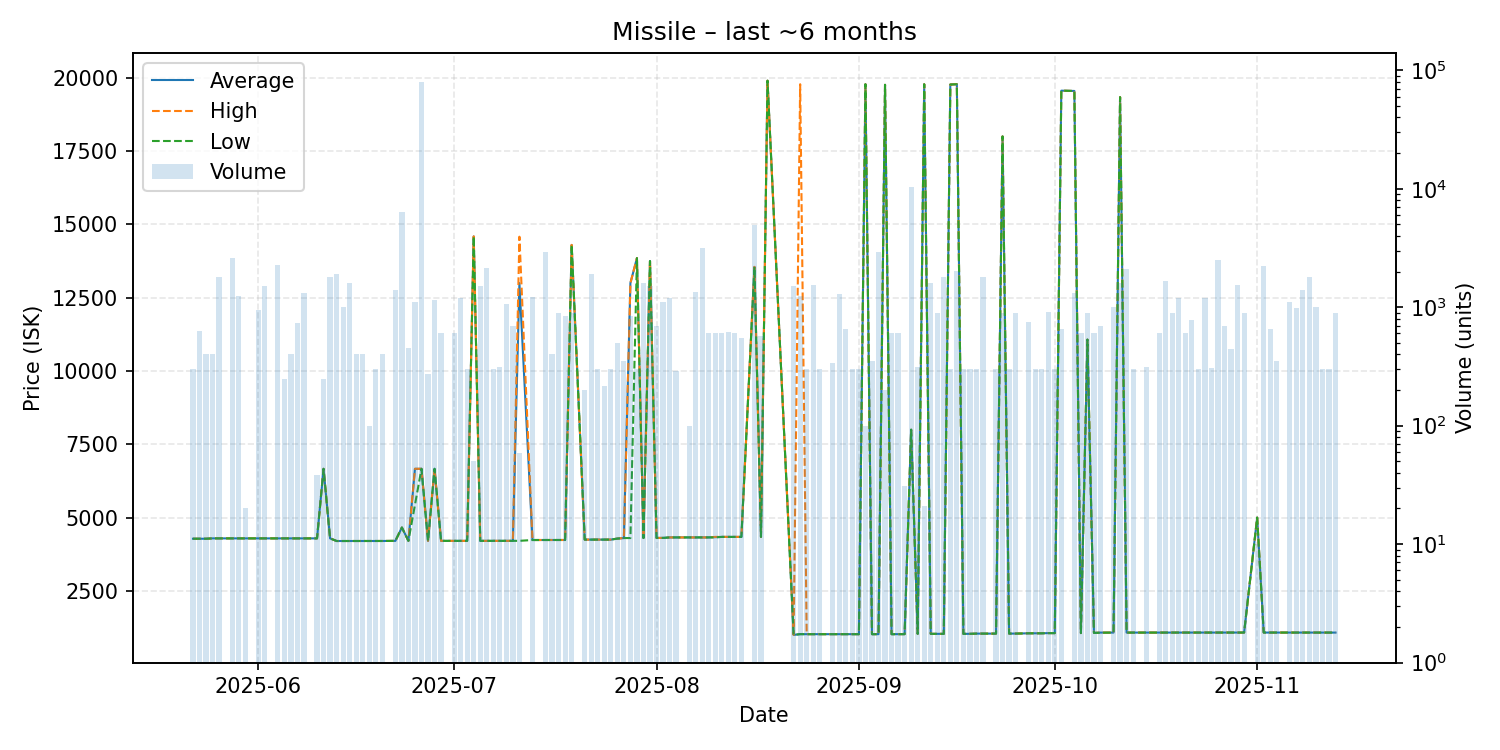

The table this chart was drawn from, first rows:
date, average, highest, lowest, order_count, volume
2025-05-22, 4280, 4280, 4280, 1, 300
2025-05-23, 4281, 4281, 4281, 3, 635
2025-05-24, 4280, 4280, 4280, 3, 400
2025-05-25, 4292, 4292, 4292, 2, 400
2025-05-26, 4292, 4292, 4292, 2, 1800
2025-05-28, 4292, 4292, 4292, 3, 2580
2025-05-29, 4292, 4292, 4292, 3, 1234
2025-05-30, 4292, 4292, 4292, 1, 20
2025-06-01, 4293, 4293, 4293, 4, 950
2025-06-02, 4292, 4292, 4292, 4, 1500
2025-06-04, 4292, 4292, 4292, 6, 2250
2025-06-05, 4292, 4292, 4292, 1, 246
2025-06-06, 4292, 4292, 4292, 2, 400
2025-06-07, 4292, 4292, 4292, 4, 733
2025-06-08, 4292, 4292, 4292, 3, 1313
2025-06-10, 4292, 4292, 4292, 1, 38
2025-06-11, 6664, 6664, 6664, 1, 250
2025-06-12, 4292, 4292, 4292, 3, 1800
2025-06-13, 4202, 4202, 4202, 7, 1900
2025-06-14, 4202, 4202, 4202, 3, 1000
2025-06-15, 4202, 4202, 4202, 3, 1598
2025-06-16, 4202, 4202, 4202, 1, 400
2025-06-17, 4202, 4202, 4202, 1, 400
2025-06-18, 4202, 4202, 4202, 1, 100
2025-06-19, 4202, 4202, 4202, 1, 300
2025-06-20, 4203, 4203, 4203, 2, 400
2025-06-22, 4207, 4207, 4207, 4, 1400
2025-06-23, 4662, 4662, 4662, 5, 6417
2025-06-24, 4207, 4207, 4207, 3, 449
2025-06-25, 6664, 6665, 5436, 3, 1100
2025-06-26, 6665, 6665, 6665, 3, 79626
2025-06-27, 4207, 4207, 4207, 2, 274
2025-06-28, 6665, 6665, 6665, 4, 1150
2025-06-29, 4207, 4207, 4207, 2, 600
2025-07-01, 4207, 4207, 4207, 3, 610
2025-07-02, 4207, 4207, 4207, 3, 1200
2025-07-03, 4207, 4207, 4207, 1, 300
2025-07-04, 14590, 14590, 14590, 1, 50
2025-07-05, 4207, 4207, 4207, 5, 1500
2025-07-06, 4207, 4207, 4207, 7, 2131
2025-07-07, 4207, 4207, 4207, 1, 300
2025-07-08, 4207, 4207, 4207, 2, 315
2025-07-09, 4208, 4208, 4208, 5, 1066
2025-07-10, 4208, 4208, 4208, 3, 700
2025-07-11, 12998, 14580, 4208, 2, 59
2025-07-13, 4236, 4236, 4236, 5, 1219
2025-07-15, 4236, 4236, 4236, 6, 2951
2025-07-16, 4236, 4236, 4236, 2, 400
2025-07-17, 4236, 4236, 4236, 1, 900
2025-07-18, 4237, 4237, 4237, 2, 850
2025-07-19, 14300, 14300, 14300, 3, 900
2025-07-21, 4250, 4250, 4250, 1, 200
2025-07-22, 4250, 4250, 4250, 4, 1923
2025-07-23, 4250, 4250, 4250, 1, 300
2025-07-24, 4250, 4250, 4250, 1, 218
2025-07-25, 4250, 4250, 4250, 1, 300
2025-07-26, 4284, 4284, 4284, 2, 500
2025-07-27, 4303, 4303, 4303, 2, 350
2025-07-28, 13000, 13000, 4303, 3, 835
2025-07-29, 13850, 13850, 13850, 1, 300
... 93 more rows
